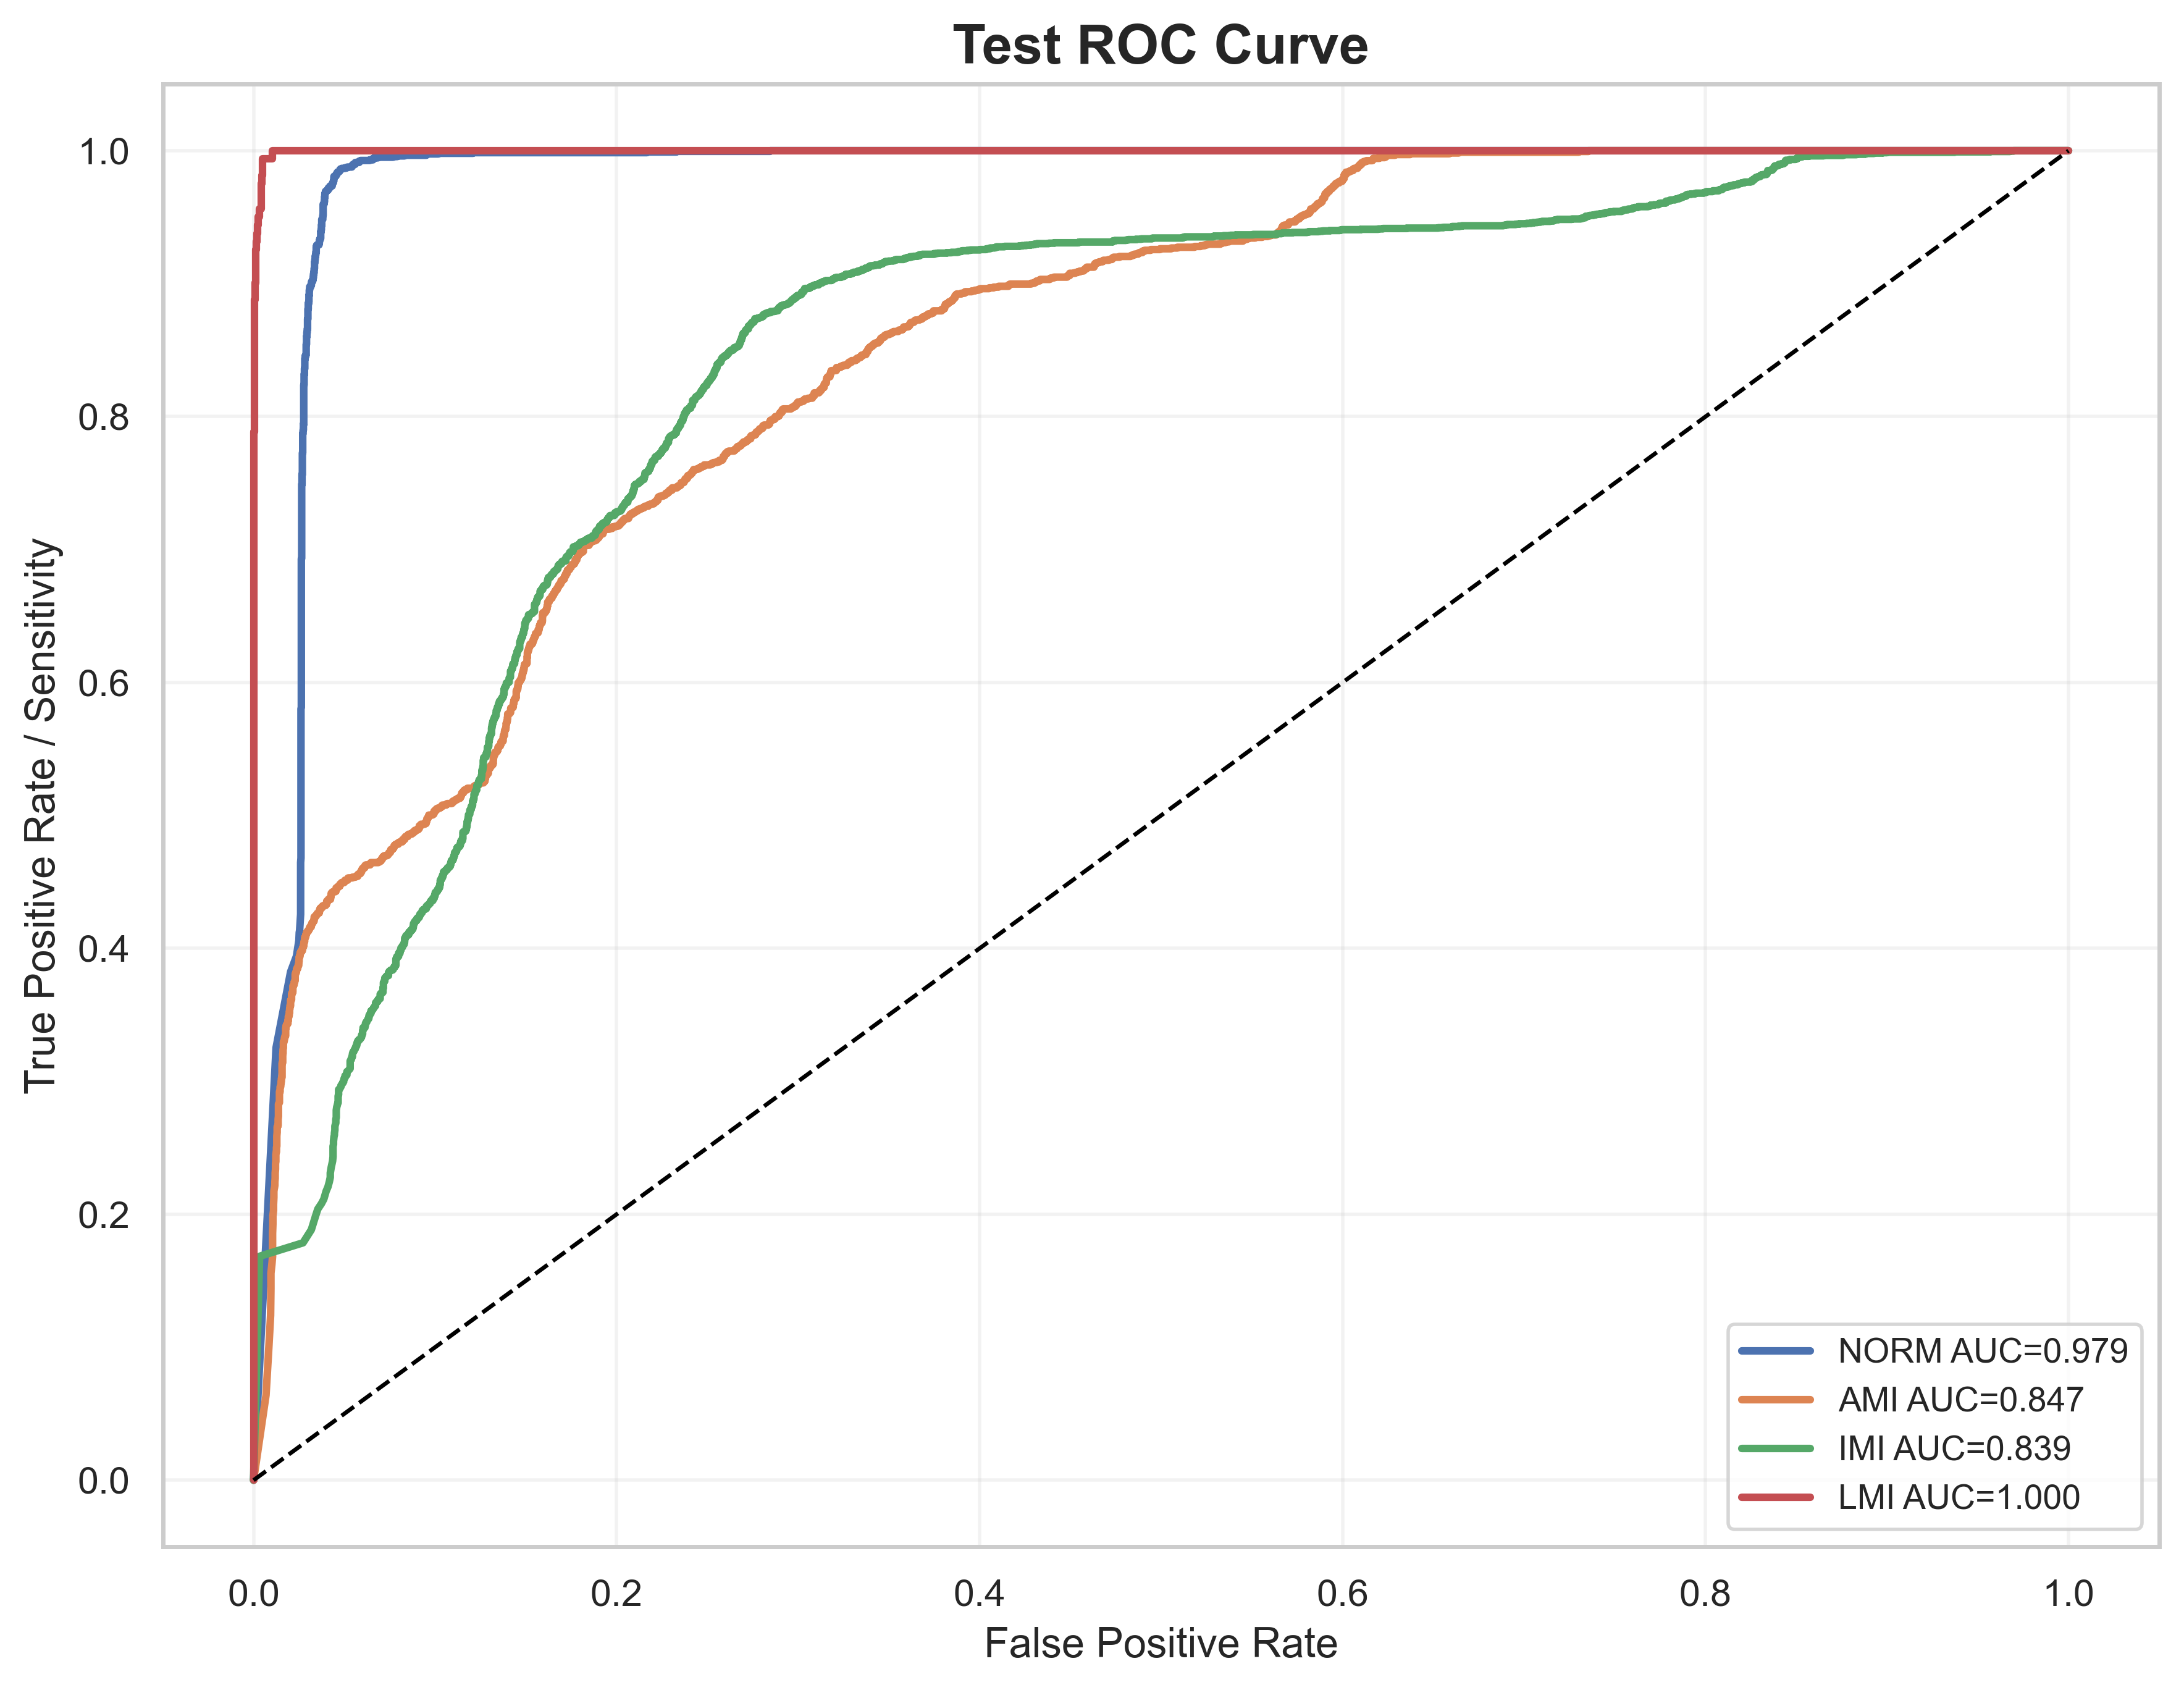

The data file committed next to this chart (first rows):
label, fpr, tpr, auc
NORM, 0.0, 0.0, 0.9788
NORM, 0.01239, 0.3253, 0.9788
NORM, 0.0204, 0.3824, 0.9788
NORM, 0.02364, 0.3942, 0.9788
NORM, 0.02498, 0.406, 0.9788
NORM, 0.02517, 0.4119, 0.9788
NORM, 0.02536, 0.4134, 0.9788
NORM, 0.02555, 0.4173, 0.9788
NORM, 0.02593, 0.4257, 0.9788
NORM, 0.02593, 0.4291, 0.9788
NORM, 0.02593, 0.4355, 0.9788
NORM, 0.02593, 0.439, 0.9788
NORM, 0.02593, 0.4419, 0.9788
NORM, 0.02593, 0.4464, 0.9788
NORM, 0.02593, 0.4532, 0.9788
NORM, 0.02593, 0.4577, 0.9788
NORM, 0.02593, 0.4601, 0.9788
NORM, 0.02593, 0.4646, 0.9788
NORM, 0.02612, 0.468, 0.9788
NORM, 0.02612, 0.4705, 0.9788
NORM, 0.02612, 0.4719, 0.9788
NORM, 0.02612, 0.4749, 0.9788
NORM, 0.02612, 0.4783, 0.9788
NORM, 0.02612, 0.4813, 0.9788
NORM, 0.02612, 0.4833, 0.9788
NORM, 0.02612, 0.4857, 0.9788
NORM, 0.02612, 0.4887, 0.9788
NORM, 0.02612, 0.4902, 0.9788
NORM, 0.02612, 0.4936, 0.9788
NORM, 0.02612, 0.4951, 0.9788
NORM, 0.02612, 0.497, 0.9788
NORM, 0.02612, 0.4995, 0.9788
NORM, 0.02612, 0.5025, 0.9788
NORM, 0.02612, 0.503, 0.9788
NORM, 0.02612, 0.5049, 0.9788
NORM, 0.02612, 0.5059, 0.9788
NORM, 0.02612, 0.5084, 0.9788
NORM, 0.02612, 0.5098, 0.9788
NORM, 0.02612, 0.5128, 0.9788
NORM, 0.02612, 0.5162, 0.9788
NORM, 0.02612, 0.5172, 0.9788
NORM, 0.02612, 0.5187, 0.9788
NORM, 0.02612, 0.5226, 0.9788
NORM, 0.02612, 0.5236, 0.9788
NORM, 0.02612, 0.5261, 0.9788
NORM, 0.02612, 0.529, 0.9788
NORM, 0.02612, 0.53, 0.9788
NORM, 0.02612, 0.533, 0.9788
NORM, 0.02612, 0.5349, 0.9788
NORM, 0.02612, 0.5379, 0.9788
NORM, 0.02612, 0.5399, 0.9788
NORM, 0.02612, 0.5428, 0.9788
NORM, 0.02612, 0.5458, 0.9788
NORM, 0.02612, 0.5468, 0.9788
NORM, 0.02612, 0.5482, 0.9788
NORM, 0.02612, 0.5531, 0.9788
NORM, 0.02612, 0.5546, 0.9788
NORM, 0.02612, 0.5566, 0.9788
NORM, 0.02612, 0.5576, 0.9788
NORM, 0.02612, 0.5595, 0.9788
... 3,913 more rows
